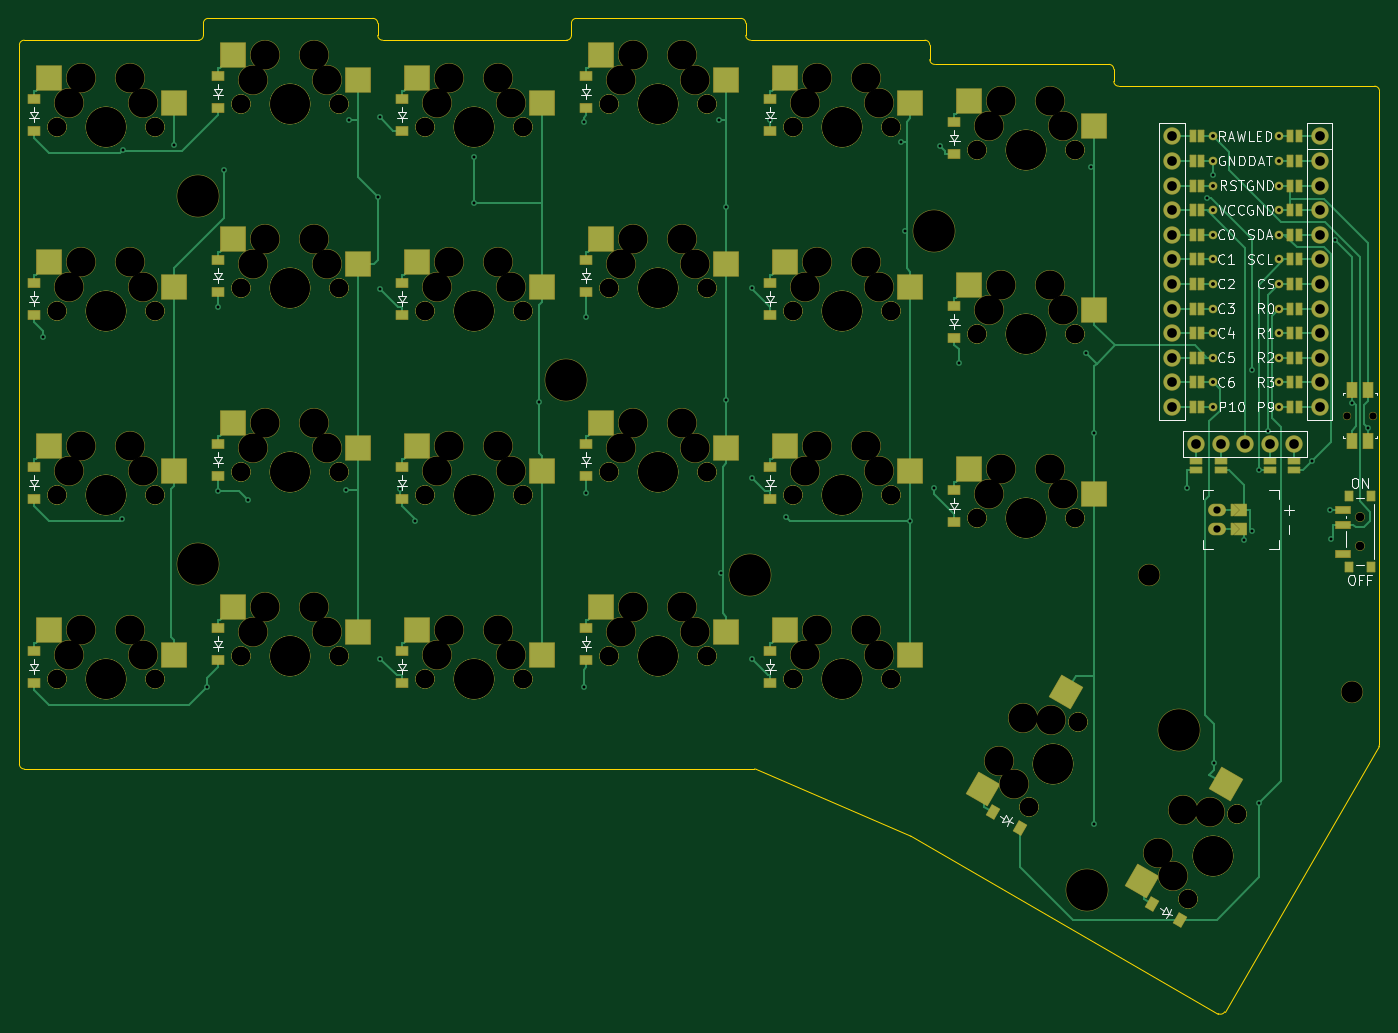
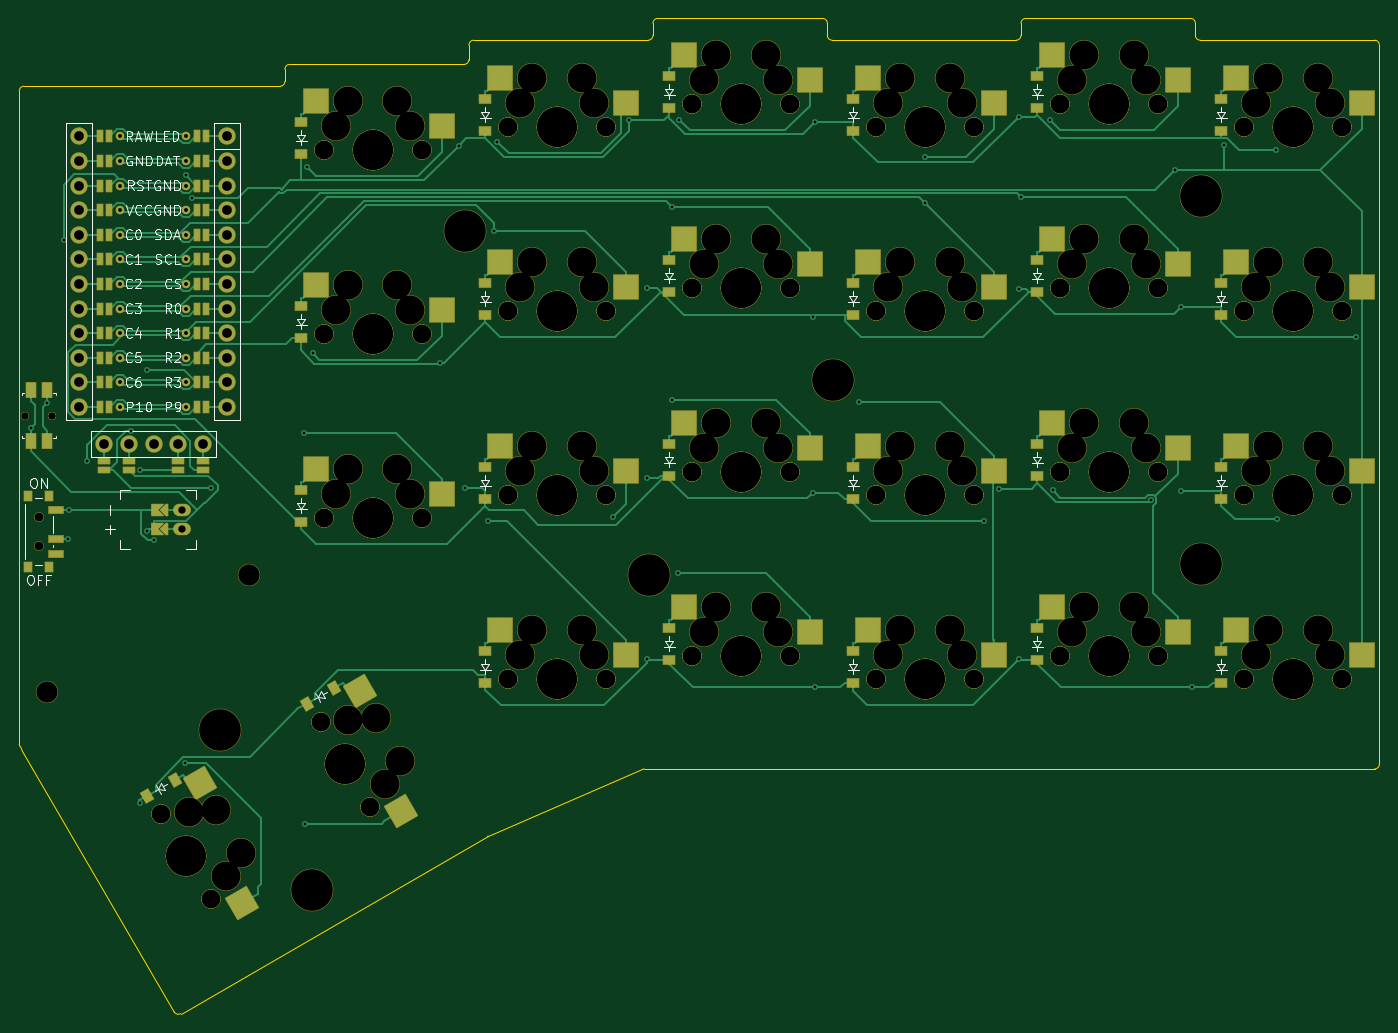
Circuit board: 11 layer files. Board 140.4 x 102.8 mm.
- bottom_copper: eggada50_wireless_autorouted_manually_routed-B_Cu.gbr (52014 bytes)
- bottom_mask: eggada50_wireless_autorouted_manually_routed-B_Mask.gbr (18688 bytes)
- paste: eggada50_wireless_autorouted_manually_routed-B_Paste.gbr (6824 bytes)
- bottom_silk: eggada50_wireless_autorouted_manually_routed-B_Silkscreen.gbr (46810 bytes)
- outline: eggada50_wireless_autorouted_manually_routed-Edge_Cuts.gbr (2965 bytes)
- top_copper: eggada50_wireless_autorouted_manually_routed-F_Cu.gbr (37644 bytes)
- top_mask: eggada50_wireless_autorouted_manually_routed-F_Mask.gbr (18699 bytes)
- paste: eggada50_wireless_autorouted_manually_routed-F_Paste.gbr (6884 bytes)
- top_silk: eggada50_wireless_autorouted_manually_routed-F_Silkscreen.gbr (46778 bytes)
- drill: eggada50_wireless_autorouted_manually_routed-NPTH.drl (4710 bytes)
- drill: eggada50_wireless_autorouted_manually_routed-PTH.drl (2335 bytes)

=== bottom_copper: eggada50_wireless_autorouted_manually_routed-B_Cu.gbr (52014 bytes, source omitted) ===
=== bottom_mask: eggada50_wireless_autorouted_manually_routed-B_Mask.gbr (18688 bytes, source omitted) ===
=== paste: eggada50_wireless_autorouted_manually_routed-B_Paste.gbr (6824 bytes, source omitted) ===
=== bottom_silk: eggada50_wireless_autorouted_manually_routed-B_Silkscreen.gbr (46810 bytes, source omitted) ===
=== outline: eggada50_wireless_autorouted_manually_routed-Edge_Cuts.gbr ===
%TF.GenerationSoftware,KiCad,Pcbnew,9.0.2*%
%TF.CreationDate,2025-06-15T23:24:52+08:00*%
%TF.ProjectId,eggada50_wireless_autorouted_manually_routed,65676761-6461-4353-905f-776972656c65,0.2*%
%TF.SameCoordinates,Original*%
%TF.FileFunction,Profile,NP*%
%FSLAX46Y46*%
G04 Gerber Fmt 4.6, Leading zero omitted, Abs format (unit mm)*
G04 Created by KiCad (PCBNEW 9.0.2) date 2025-06-15 23:24:52*
%MOMM*%
%LPD*%
G01*
G04 APERTURE LIST*
%TA.AperFunction,Profile*%
%ADD10C,0.150000*%
%TD*%
G04 APERTURE END LIST*
D10*
X231513000Y-39240000D02*
X231513000Y-106667025D01*
X204582778Y-38740000D02*
G75*
G02*
X204082800Y-38240222I22J500000D01*
G01*
X231198000Y-107346596D02*
X215531712Y-134311099D01*
X110580000Y-31738000D02*
X127582000Y-31738000D01*
X185582000Y-36488000D02*
G75*
G02*
X185082000Y-35988000I0J500000D01*
G01*
X148580000Y-31738000D02*
X165582000Y-31738000D01*
X204582778Y-38740000D02*
X231013000Y-38740000D01*
X128582000Y-33990000D02*
X147580000Y-33990000D01*
X91580013Y-33990000D02*
X109580000Y-33990000D01*
X91080013Y-34490013D02*
G75*
G02*
X91580013Y-33990013I499987J13D01*
G01*
X127582000Y-31738000D02*
G75*
G02*
X128082000Y-32238000I0J-500000D01*
G01*
X185082000Y-34490000D02*
X185082000Y-35988000D01*
X166978501Y-109240000D02*
G75*
G02*
X167176994Y-109281088I-1J-500000D01*
G01*
X91581987Y-109240000D02*
G75*
G02*
X91082000Y-108740013I13J500000D01*
G01*
X110080000Y-33490000D02*
X110080000Y-32238000D01*
X166082000Y-32238000D02*
X166082000Y-33490000D01*
X148080000Y-33490000D02*
X148080000Y-32238000D01*
X231446013Y-106917025D02*
X231198000Y-107346596D01*
X110080000Y-33490000D02*
G75*
G02*
X109580000Y-33990000I-500000J0D01*
G01*
X166582000Y-33990000D02*
X184582000Y-33990000D01*
X91081987Y-108740013D02*
X91080013Y-34490013D01*
X183165421Y-116200186D02*
X214849384Y-134492930D01*
X91581987Y-109240000D02*
X166978501Y-109240000D01*
X183113914Y-116174286D02*
G75*
G02*
X183165423Y-116200183I-198714J-459414D01*
G01*
X165582000Y-31738000D02*
G75*
G02*
X166082000Y-32238000I0J-500000D01*
G01*
X231013000Y-38740000D02*
G75*
G02*
X231513000Y-39240000I0J-500000D01*
G01*
X231513000Y-106667025D02*
G75*
G02*
X231446025Y-106917032I-500200J25D01*
G01*
X183113914Y-116174286D02*
X167176994Y-109281088D01*
X128582000Y-33990000D02*
G75*
G02*
X128082000Y-33490000I0J500000D01*
G01*
X204082222Y-36987778D02*
X204082778Y-38240222D01*
X148080000Y-32238000D02*
G75*
G02*
X148580000Y-31738000I500000J0D01*
G01*
X110080000Y-32238000D02*
G75*
G02*
X110580000Y-31738000I500000J0D01*
G01*
X215531712Y-134311099D02*
G75*
G02*
X214849398Y-134492905I-432312J251199D01*
G01*
X203582222Y-36488000D02*
G75*
G02*
X204082200Y-36987778I-22J-500000D01*
G01*
X148080000Y-33490000D02*
G75*
G02*
X147580000Y-33990000I-500000J0D01*
G01*
X128082000Y-32238000D02*
X128082000Y-33490000D01*
X184582000Y-33990000D02*
G75*
G02*
X185082000Y-34490000I0J-500000D01*
G01*
X185582000Y-36488000D02*
X203582222Y-36488000D01*
X166582000Y-33990000D02*
G75*
G02*
X166082000Y-33490000I0J500000D01*
G01*
M02*

=== top_copper: eggada50_wireless_autorouted_manually_routed-F_Cu.gbr (37644 bytes, source omitted) ===
=== top_mask: eggada50_wireless_autorouted_manually_routed-F_Mask.gbr (18699 bytes, source omitted) ===
=== paste: eggada50_wireless_autorouted_manually_routed-F_Paste.gbr (6884 bytes, source omitted) ===
=== top_silk: eggada50_wireless_autorouted_manually_routed-F_Silkscreen.gbr (46778 bytes, source omitted) ===
=== drill: eggada50_wireless_autorouted_manually_routed-NPTH.drl ===
M48
; DRILL file {KiCad 9.0.2} date 2025-06-15T23:24:56+0800
; FORMAT={-:-/ absolute / metric / decimal}
; #@! TF.CreationDate,2025-06-15T23:24:56+08:00
; #@! TF.GenerationSoftware,Kicad,Pcbnew,9.0.2
; #@! TF.FileFunction,NonPlated,1,2,NPTH
FMAT,2
METRIC
; #@! TA.AperFunction,NonPlated,NPTH,ComponentDrill
T1C0.750
; #@! TA.AperFunction,NonPlated,NPTH,ComponentDrill
T2C0.900
; #@! TA.AperFunction,NonPlated,NPTH,ComponentDrill
T3C1.900
; #@! TA.AperFunction,NonPlated,NPTH,ComponentDrill
T4C2.200
; #@! TA.AperFunction,NonPlated,NPTH,ComponentDrill
T5C3.000
; #@! TA.AperFunction,NonPlated,NPTH,ComponentDrill
T6C4.100
; #@! TA.AperFunction,NonPlated,NPTH,ComponentDrill
T7C4.300
%
G90
G05
T1
X228.125Y-72.75
X230.875Y-72.75
T2
X229.525Y-83.25
X229.525Y-86.25
T3
X94.92Y-43.0
X94.92Y-43.0
X94.92Y-62.0
X94.92Y-62.0
X94.92Y-81.0
X94.92Y-81.0
X94.92Y-100.0
X94.92Y-100.0
X105.08Y-43.0
X105.08Y-43.0
X105.08Y-62.0
X105.08Y-62.0
X105.08Y-81.0
X105.08Y-81.0
X105.08Y-100.0
X105.08Y-100.0
X113.92Y-40.625
X113.92Y-40.625
X113.92Y-59.625
X113.92Y-59.625
X113.92Y-78.625
X113.92Y-78.625
X113.92Y-97.625
X113.92Y-97.625
X124.08Y-40.625
X124.08Y-40.625
X124.08Y-59.625
X124.08Y-59.625
X124.08Y-78.625
X124.08Y-78.625
X124.08Y-97.625
X124.08Y-97.625
X132.92Y-43.0
X132.92Y-43.0
X132.92Y-62.0
X132.92Y-62.0
X132.92Y-81.0
X132.92Y-81.0
X132.92Y-100.0
X132.92Y-100.0
X143.08Y-43.0
X143.08Y-43.0
X143.08Y-62.0
X143.08Y-62.0
X143.08Y-81.0
X143.08Y-81.0
X143.08Y-100.0
X143.08Y-100.0
X151.92Y-40.625
X151.92Y-40.625
X151.92Y-59.625
X151.92Y-59.625
X151.92Y-78.625
X151.92Y-78.625
X151.92Y-97.625
X151.92Y-97.625
X162.08Y-40.625
X162.08Y-40.625
X162.08Y-59.625
X162.08Y-59.625
X162.08Y-78.625
X162.08Y-78.625
X162.08Y-97.625
X162.08Y-97.625
X170.92Y-43.0
X170.92Y-43.0
X170.92Y-62.0
X170.92Y-62.0
X170.92Y-81.0
X170.92Y-81.0
X170.92Y-100.0
X170.92Y-100.0
X181.08Y-43.0
X181.08Y-43.0
X181.08Y-62.0
X181.08Y-62.0
X181.08Y-81.0
X181.08Y-81.0
X181.08Y-100.0
X181.08Y-100.0
X189.92Y-45.375
X189.92Y-45.375
X189.92Y-64.375
X189.92Y-64.375
X189.92Y-83.375
X189.92Y-83.375
X195.31Y-113.139
X195.31Y-113.139
X200.08Y-45.375
X200.08Y-45.375
X200.08Y-64.375
X200.08Y-64.375
X200.08Y-83.375
X200.08Y-83.375
X200.39Y-104.341
X200.39Y-104.341
X211.764Y-122.639
X211.764Y-122.639
X216.844Y-113.841
X216.844Y-113.841
T4
X207.762Y-89.226
X228.694Y-101.245
T5
X96.19Y-40.46
X96.19Y-59.46
X96.19Y-78.46
X96.19Y-97.46
X97.46Y-37.92
X97.46Y-56.92
X97.46Y-75.92
X97.46Y-94.92
X102.54Y-37.92
X102.54Y-56.92
X102.54Y-75.92
X102.54Y-94.92
X103.81Y-40.46
X103.81Y-59.46
X103.81Y-78.46
X103.81Y-97.46
X115.19Y-38.085
X115.19Y-57.085
X115.19Y-76.085
X115.19Y-95.085
X116.46Y-35.545
X116.46Y-54.545
X116.46Y-73.545
X116.46Y-92.545
X121.54Y-35.545
X121.54Y-54.545
X121.54Y-73.545
X121.54Y-92.545
X122.81Y-38.085
X122.81Y-57.085
X122.81Y-76.085
X122.81Y-95.085
X134.19Y-40.46
X134.19Y-59.46
X134.19Y-78.46
X134.19Y-97.46
X135.46Y-37.92
X135.46Y-56.92
X135.46Y-75.92
X135.46Y-94.92
X140.54Y-37.92
X140.54Y-56.92
X140.54Y-75.92
X140.54Y-94.92
X141.81Y-40.46
X141.81Y-59.46
X141.81Y-78.46
X141.81Y-97.46
X153.19Y-38.085
X153.19Y-57.085
X153.19Y-76.085
X153.19Y-95.085
X154.46Y-35.545
X154.46Y-54.545
X154.46Y-73.545
X154.46Y-92.545
X159.54Y-35.545
X159.54Y-54.545
X159.54Y-73.545
X159.54Y-92.545
X160.81Y-38.085
X160.81Y-57.085
X160.81Y-76.085
X160.81Y-95.085
X172.19Y-40.46
X172.19Y-59.46
X172.19Y-78.46
X172.19Y-97.46
X173.46Y-37.92
X173.46Y-56.92
X173.46Y-75.92
X173.46Y-94.92
X178.54Y-37.92
X178.54Y-56.92
X178.54Y-75.92
X178.54Y-94.92
X179.81Y-40.46
X179.81Y-59.46
X179.81Y-78.46
X179.81Y-97.46
X191.19Y-42.835
X191.19Y-61.835
X191.19Y-80.835
X192.181Y-108.4
X192.46Y-40.295
X192.46Y-59.295
X192.46Y-78.295
X193.745Y-110.77
X194.721Y-104.0
X197.54Y-40.295
X197.54Y-59.295
X197.54Y-78.295
X197.555Y-104.17
X198.81Y-42.835
X198.81Y-61.835
X198.81Y-80.835
X208.635Y-117.9
X210.2Y-120.27
X211.175Y-113.5
X214.01Y-113.67
T6
X100.0Y-43.0
X100.0Y-43.0
X100.0Y-62.0
X100.0Y-62.0
X100.0Y-81.0
X100.0Y-81.0
X100.0Y-100.0
X100.0Y-100.0
X119.0Y-40.625
X119.0Y-40.625
X119.0Y-59.625
X119.0Y-59.625
X119.0Y-78.625
X119.0Y-78.625
X119.0Y-97.625
X119.0Y-97.625
X138.0Y-43.0
X138.0Y-43.0
X138.0Y-62.0
X138.0Y-62.0
X138.0Y-81.0
X138.0Y-81.0
X138.0Y-100.0
X138.0Y-100.0
X157.0Y-40.625
X157.0Y-40.625
X157.0Y-59.625
X157.0Y-59.625
X157.0Y-78.625
X157.0Y-78.625
X157.0Y-97.625
X157.0Y-97.625
X176.0Y-43.0
X176.0Y-43.0
X176.0Y-62.0
X176.0Y-62.0
X176.0Y-81.0
X176.0Y-81.0
X176.0Y-100.0
X176.0Y-100.0
X195.0Y-45.375
X195.0Y-45.375
X195.0Y-64.375
X195.0Y-64.375
X195.0Y-83.375
X195.0Y-83.375
X197.85Y-108.74
X197.85Y-108.74
X214.304Y-118.24
X214.304Y-118.24
T7
X109.5Y-50.125
X109.5Y-88.125
X147.5Y-69.125
X166.468Y-89.261
X185.468Y-53.736
X201.327Y-121.717
X210.827Y-105.263
M30

=== drill: eggada50_wireless_autorouted_manually_routed-PTH.drl ===
M48
; DRILL file {KiCad 9.0.2} date 2025-06-15T23:24:56+0800
; FORMAT={-:-/ absolute / metric / decimal}
; #@! TF.CreationDate,2025-06-15T23:24:56+08:00
; #@! TF.GenerationSoftware,Kicad,Pcbnew,9.0.2
; #@! TF.FileFunction,Plated,1,2,PTH
FMAT,2
METRIC
; #@! TA.AperFunction,Plated,PTH,ViaDrill
T1C0.300
; #@! TA.AperFunction,Plated,PTH,ComponentDrill
T2C0.400
; #@! TA.AperFunction,Plated,PTH,ComponentDrill
T3C0.750
; #@! TA.AperFunction,Plated,PTH,ComponentDrill
T4C1.000
%
G90
G05
T1
X93.494Y-64.622
X101.644Y-83.454
X101.778Y-45.321
X107.085Y-44.83
X110.429Y-100.808
X111.6Y-61.573
X111.6Y-80.573
X112.218Y-47.381
X114.71Y-81.504
X124.757Y-80.48
X125.124Y-42.188
X128.091Y-50.164
X128.32Y-41.938
X128.32Y-59.703
X128.32Y-97.864
X130.347Y-80.292
X131.943Y-83.627
X138.009Y-46.008
X138.009Y-50.814
X144.779Y-71.373
X149.328Y-42.405
X149.328Y-100.808
X149.6Y-62.542
X149.6Y-80.692
X163.358Y-42.2
X163.543Y-89.034
X164.085Y-51.234
X164.085Y-71.098
X166.713Y-59.599
X166.713Y-79.221
X166.713Y-97.864
X168.6Y-42.272
X170.22Y-83.19
X182.151Y-44.481
X182.535Y-53.712
X183.085Y-83.63
X185.5Y-80.203
X186.139Y-44.881
X188.065Y-67.36
X201.202Y-66.312
X201.769Y-47.083
X202.027Y-114.881
X202.085Y-74.556
X211.665Y-80.201
X213.658Y-50.27
X214.304Y-47.955
X214.406Y-108.651
X217.566Y-85.634
X218.32Y-84.702
X218.339Y-68.055
X219.031Y-78.35
X219.084Y-112.751
X219.952Y-74.33
X224.509Y-77.423
X226.426Y-82.5
X226.502Y-85.5
X226.877Y-54.638
X228.65Y-71.402
X230.35Y-74.069
T2
X214.304Y-43.92
X214.304Y-46.46
X214.304Y-49.0
X214.304Y-51.54
X214.304Y-54.08
X214.304Y-56.62
X214.304Y-59.16
X214.304Y-61.7
X214.304Y-64.24
X214.304Y-66.78
X214.304Y-69.32
X214.304Y-71.86
X221.104Y-43.92
X221.104Y-46.46
X221.104Y-49.0
X221.104Y-51.54
X221.104Y-54.08
X221.104Y-56.62
X221.104Y-59.16
X221.104Y-61.7
X221.104Y-64.24
X221.104Y-66.78
X221.104Y-69.32
X221.104Y-71.86
T3
X214.75Y-82.5
X214.75Y-84.5
T4
X210.084Y-43.92
X210.084Y-46.46
X210.084Y-49.0
X210.084Y-51.54
X210.084Y-54.08
X210.084Y-56.62
X210.084Y-59.16
X210.084Y-61.7
X210.084Y-64.24
X210.084Y-66.78
X210.084Y-69.32
X210.084Y-71.86
X212.567Y-75.7
X215.107Y-75.7
X217.647Y-75.7
X220.187Y-75.7
X222.727Y-75.7
X225.324Y-43.92
X225.324Y-46.46
X225.324Y-49.0
X225.324Y-51.54
X225.324Y-54.08
X225.324Y-56.62
X225.324Y-59.16
X225.324Y-61.7
X225.324Y-64.24
X225.324Y-66.78
X225.324Y-69.32
X225.324Y-71.86
M30

